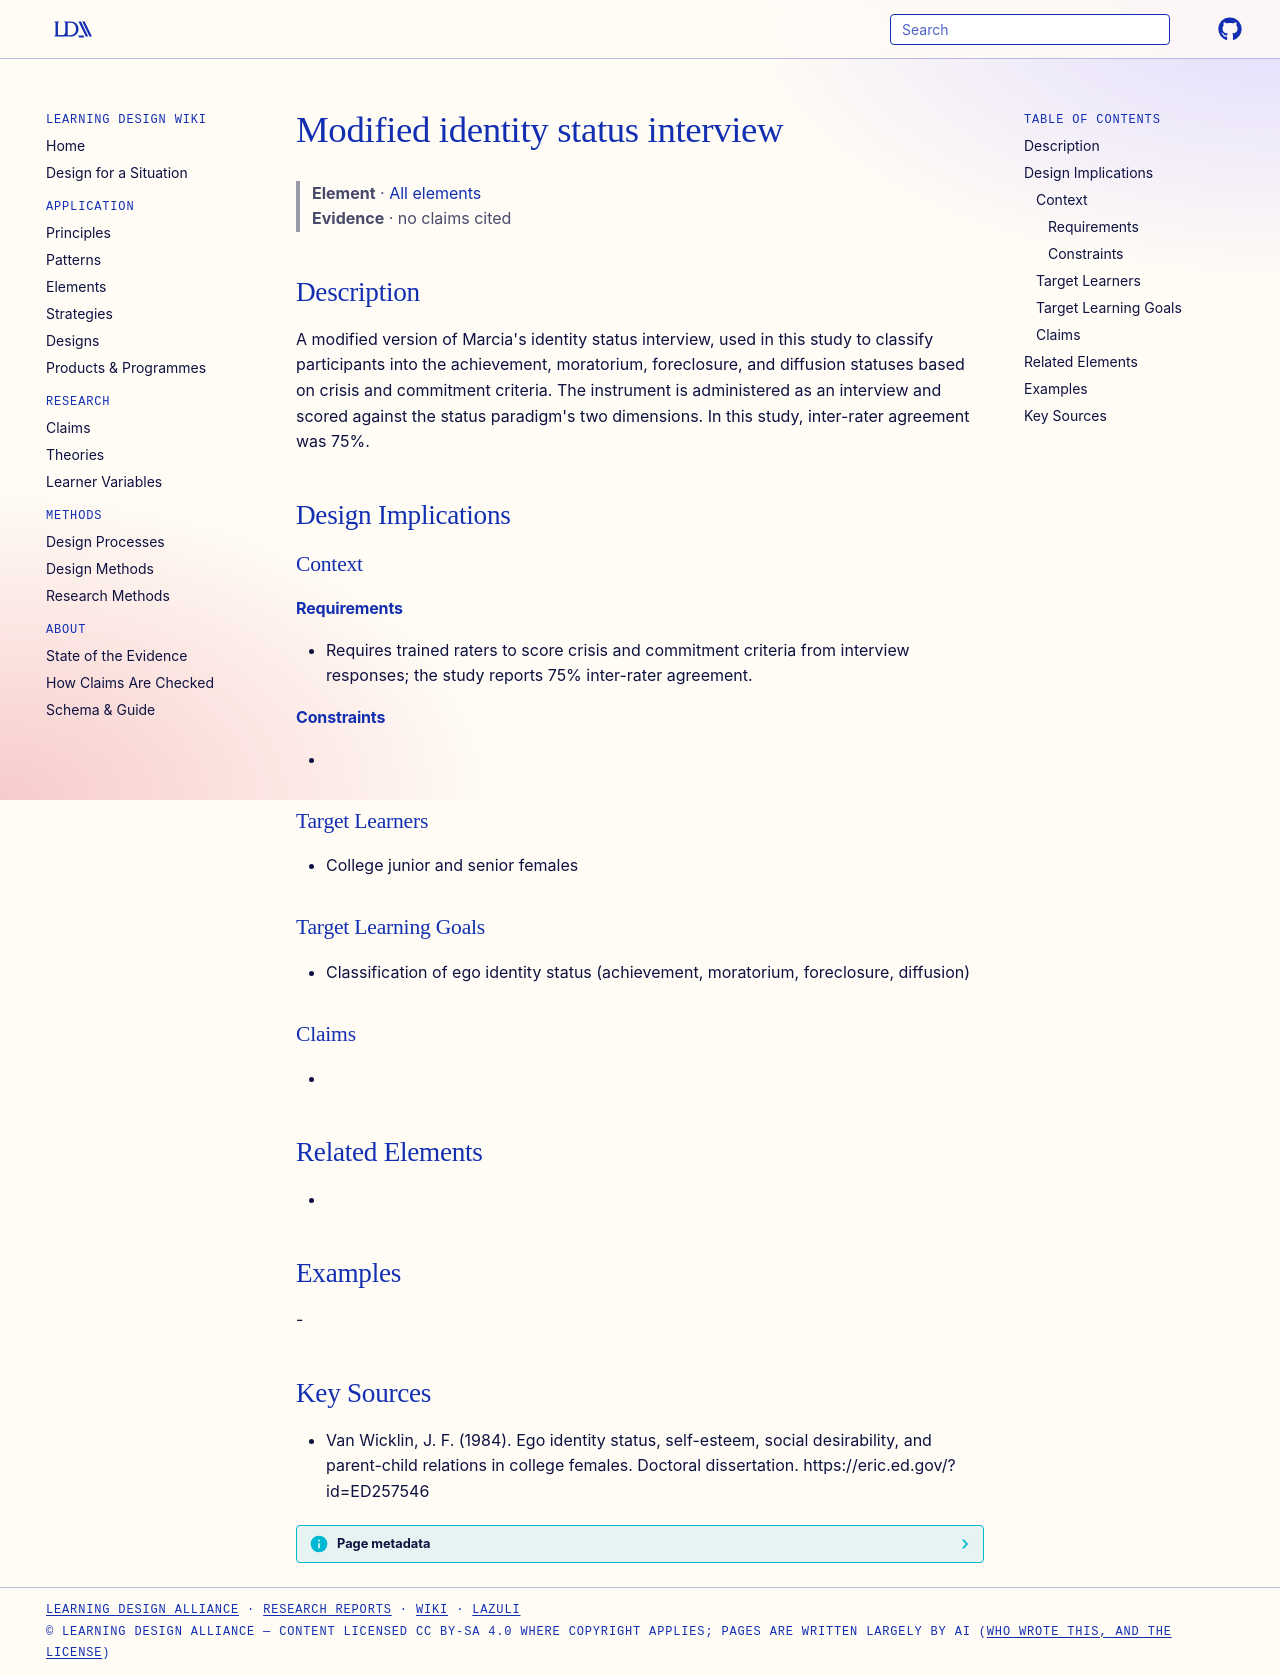

repository: Learning-Design-Alliance/learning-wiki · page: elements/identity-status-interview/index.html · generator: mkdocs

---
type: element
id: identity-status-interview
title: Modified identity status interview
description: "A modified version of Marcia's identity status interview, used in this study to classify participants into the achievement, moratorium, foreclosure, and diffusion statuses based on crisis and commitment criteria."
canonical: true
status: review
generated:
  by: claude/unspecified
  at: 2026-09-25
sources:
  - id: van-wicklin-1984
    resource: "https://eric.ed.gov/?id=ED257546"
    title: "Van Wicklin, J. F. (1984). Ego identity status, self-esteem, social desirability, and parent-child relations in college females. Doctoral dissertation. https://eric.ed.gov/?id=ED257546"
    author: Van Wicklin, J. F
---

# Modified identity status interview

> **Element** · [All elements](index.md)
> **Evidence** · no claims cited

## Description
A modified version of Marcia's identity status interview, used in this study to classify participants into the achievement, moratorium, foreclosure, and diffusion statuses based on crisis and commitment criteria. The instrument is administered as an interview and scored against the status paradigm's two dimensions. In this study, inter-rater agreement was 75%.

## Design Implications

### Context
#### Requirements
- Requires trained raters to score crisis and commitment criteria from interview responses; the study reports 75% inter-rater agreement.
#### Constraints
- 

### Target Learners
- College junior and senior females

### Target Learning Goals
- Classification of ego identity status (achievement, moratorium, foreclosure, diffusion)

### Claims
<!-- Claims bearing on this element, each a link to a claim page followed by its evidence tag, e.g. [+M] -->
- 

## Related Elements
- 

## Examples
-

## Key Sources
- Van Wicklin, J. F. (1984). Ego identity status, self-esteem, social desirability, and parent-child relations in college females. Doctoral dissertation. https://eric.ed.gov/?id=ED257546
